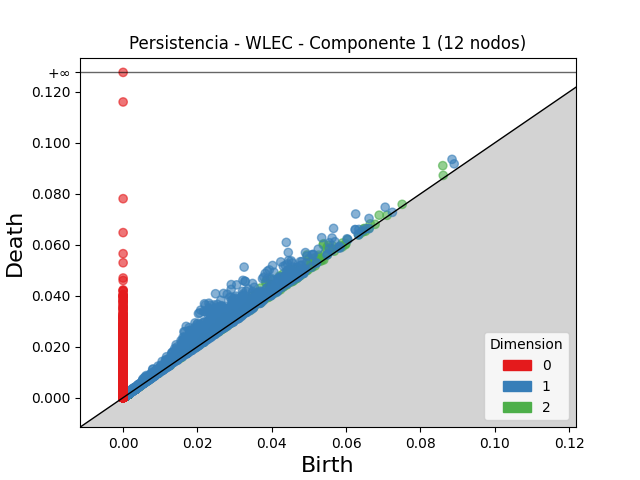

The data file committed next to this chart (first rows):
dimension, birth, death
2, 0.03844, 0.0458
2, 0.03964, 0.04646
2, 0.03842, 0.0451
2, 0.04947, 0.05601
2, 0.05394, 0.06041
2, 0.05384, 0.06001
2, 0.03697, 0.04303
2, 0.04471, 0.05034
2, 0.04207, 0.04768
2, 0.04304, 0.04856
2, 0.03476, 0.0399
2, 0.08601, 0.09105
2, 0.03576, 0.04076
2, 0.03932, 0.04429
2, 0.05003, 0.05471
2, 0.03961, 0.04427
2, 0.05514, 0.05975
2, 0.02741, 0.0318
2, 0.04623, 0.05047
2, 0.03942, 0.04347
2, 0.03518, 0.03906
2, 0.02597, 0.02983
2, 0.0547, 0.05852
2, 0.03988, 0.04364
2, 0.0271, 0.03083
2, 0.03438, 0.03811
2, 0.04021, 0.04385
2, 0.04545, 0.04905
2, 0.04022, 0.04367
2, 0.05627, 0.05969
2, 0.02941, 0.03281
2, 0.04031, 0.04367
2, 0.05261, 0.05595
2, 0.05146, 0.0547
2, 0.05157, 0.0548
2, 0.05559, 0.05853
2, 0.0505, 0.05341
2, 0.04472, 0.0476
2, 0.02459, 0.02746
2, 0.04996, 0.05279
2, 0.05598, 0.05875
2, 0.0525, 0.05525
2, 0.0689, 0.07161
2, 0.04723, 0.04985
2, 0.033, 0.03558
2, 0.03922, 0.04175
2, 0.03881, 0.04125
2, 0.03683, 0.03925
2, 0.02407, 0.02646
2, 0.05598, 0.05831
2, 0.03832, 0.04064
2, 0.05428, 0.05659
2, 0.04281, 0.04511
2, 0.05153, 0.05381
2, 0.03286, 0.03508
2, 0.03222, 0.03442
2, 0.03672, 0.03886
2, 0.04551, 0.0476
2, 0.02433, 0.02643
2, 0.04337, 0.04538
... 58,282 more rows
